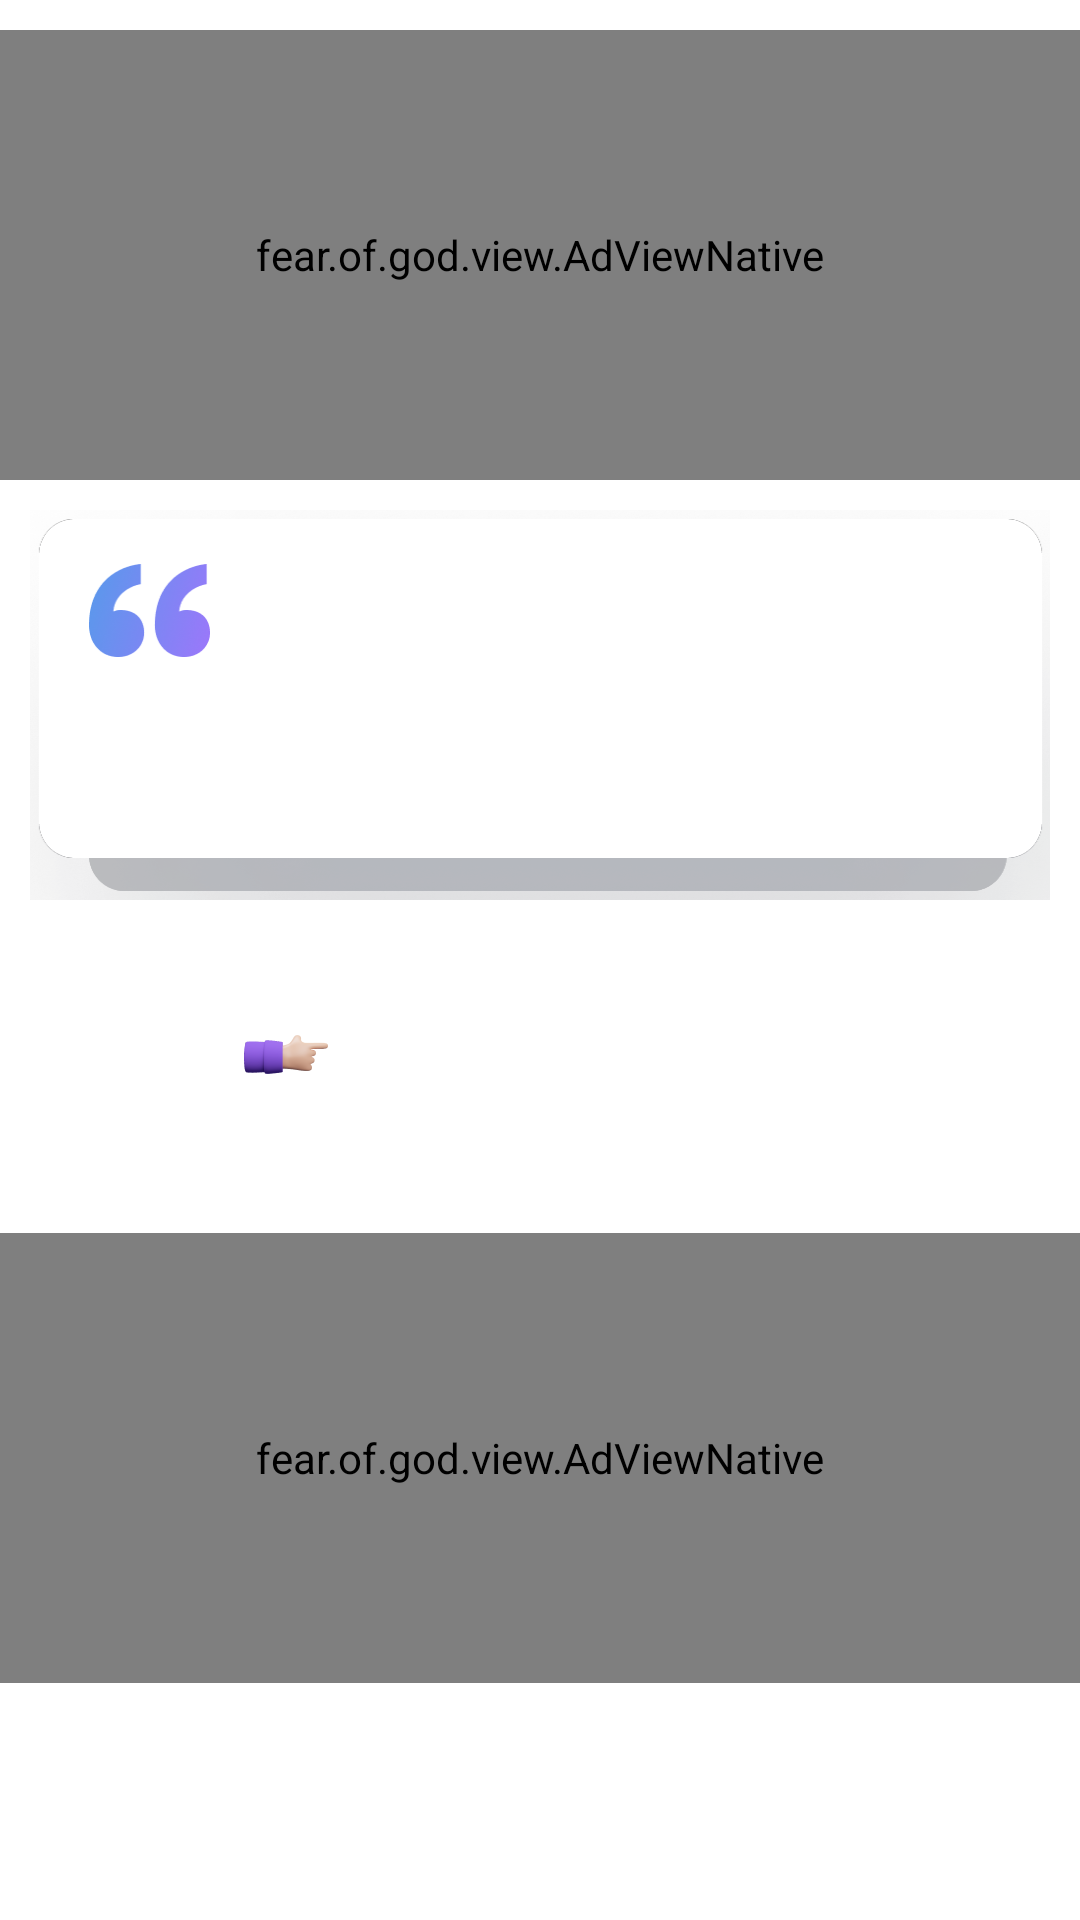

The Android layout XML behind this screen, and the referenced resources:
<!-- AndroidManifest.xml: fallback theme Theme.MaterialComponents.DayNight.NoActionBar -->
<!-- res/layout/layout_home.xml -->
<?xml version="1.0" encoding="utf-8"?>
<androidx.core.widget.NestedScrollView xmlns:android="http://schemas.android.com/apk/res/android"
    android:layout_width="match_parent"
    android:layout_height="match_parent"
    xmlns:tools="http://schemas.android.com/tools"
    xmlns:app="http://schemas.android.com/apk/res-auto"
    tools:context="fear.of.god.ui.HomeActivity"
    android:background="@drawable/home_bg">

    <RelativeLayout
        android:id="@+id/root"
        android:layout_width="match_parent"
        android:layout_height="match_parent">

        <include
            android:id="@+id/toolbar"
            layout="@layout/layout_tool_bar"/>

        <fear.of.god.view.AdViewNative
            android:id="@+id/ad1"
            android:layout_width="match_parent"
            android:layout_height="150dp"
            android:layout_alignParentTop="true"
            android:layout_marginTop="10dp"
            android:layout_below="@+id/toolbar"
            app:native_size="mini" />

        <LinearLayout
            android:id="@+id/content"
            android:layout_width="match_parent"
            android:layout_height="wrap_content"
            android:layout_below="@+id/ad1"
            android:orientation="vertical"
            android:gravity="center"
            android:padding="10dp">

            <TextView
                android:id="@+id/homeStatus"
                android:layout_width="match_parent"
                android:layout_height="wrap_content"
                android:background="@drawable/home_status_bg"
                android:textColor="#000"
                android:gravity="center"
                android:textStyle="bold"
                android:textSize="16sp"
                tools:text="UnSelect"/>

            <androidx.appcompat.widget.AppCompatButton
                android:id="@+id/btn"
                android:layout_width="wrap_content"
                android:layout_height="wrap_content"
                android:background="@drawable/button_connect"
                android:layout_gravity="center_horizontal"
                android:contentDescription="Connect"
                android:layout_marginTop="20dp"/>

            <ImageView
                android:id="@+id/image"
                android:visibility="gone"
                android:layout_width="wrap_content"
                android:layout_height="wrap_content"
                android:src="@drawable/disconnect"/>
        </LinearLayout>

        <fear.of.god.view.AdViewNative
            android:id="@+id/ad2"
            android:layout_width="match_parent"
            android:layout_height="150dp"
            android:layout_marginTop="20dp"
            android:layout_below="@+id/content"
            app:native_size="small" />


        <com.airbnb.lottie.LottieAnimationView
            android:id="@+id/anim"
            android:layout_width="wrap_content"
            android:layout_height="wrap_content"
            android:layout_centerInParent="true"
            app:lottie_fileName="rocket.json"
            app:lottie_autoPlay="true"
            android:visibility="gone"
            app:lottie_loop="true"/>
    </RelativeLayout>

</androidx.core.widget.NestedScrollView>
<!-- res/layout/layout_tool_bar.xml (included above) -->
<?xml version="1.0" encoding="utf-8"?>
<RelativeLayout xmlns:android="http://schemas.android.com/apk/res/android"
    android:layout_width="match_parent"
    android:layout_height="50dp"
    android:background="@android:color/transparent">

    <ImageView
        android:id="@+id/back"
        android:layout_width="wrap_content"
        android:layout_height="wrap_content"
        android:layout_centerVertical="true"
        android:layout_marginStart="20dp"
        android:src="@drawable/icon_back"/>

    <TextView
        android:id="@+id/title"
        android:layout_width="wrap_content"
        android:layout_height="wrap_content"
        android:layout_centerInParent="true"
        android:textColor="#fff"
        android:textSize="14sp" />
</RelativeLayout>
<!-- resources referenced by this layout -->
<resources>
  <!-- drawable button_connect: png bitmap (drawable-xxhdpi, 12825 bytes) -->
  <!-- drawable disconnect: png bitmap (drawable-xxhdpi, 32847 bytes) -->
  <!-- drawable home_status_bg: png bitmap (drawable-xxhdpi, 65847 bytes) -->
</resources>
